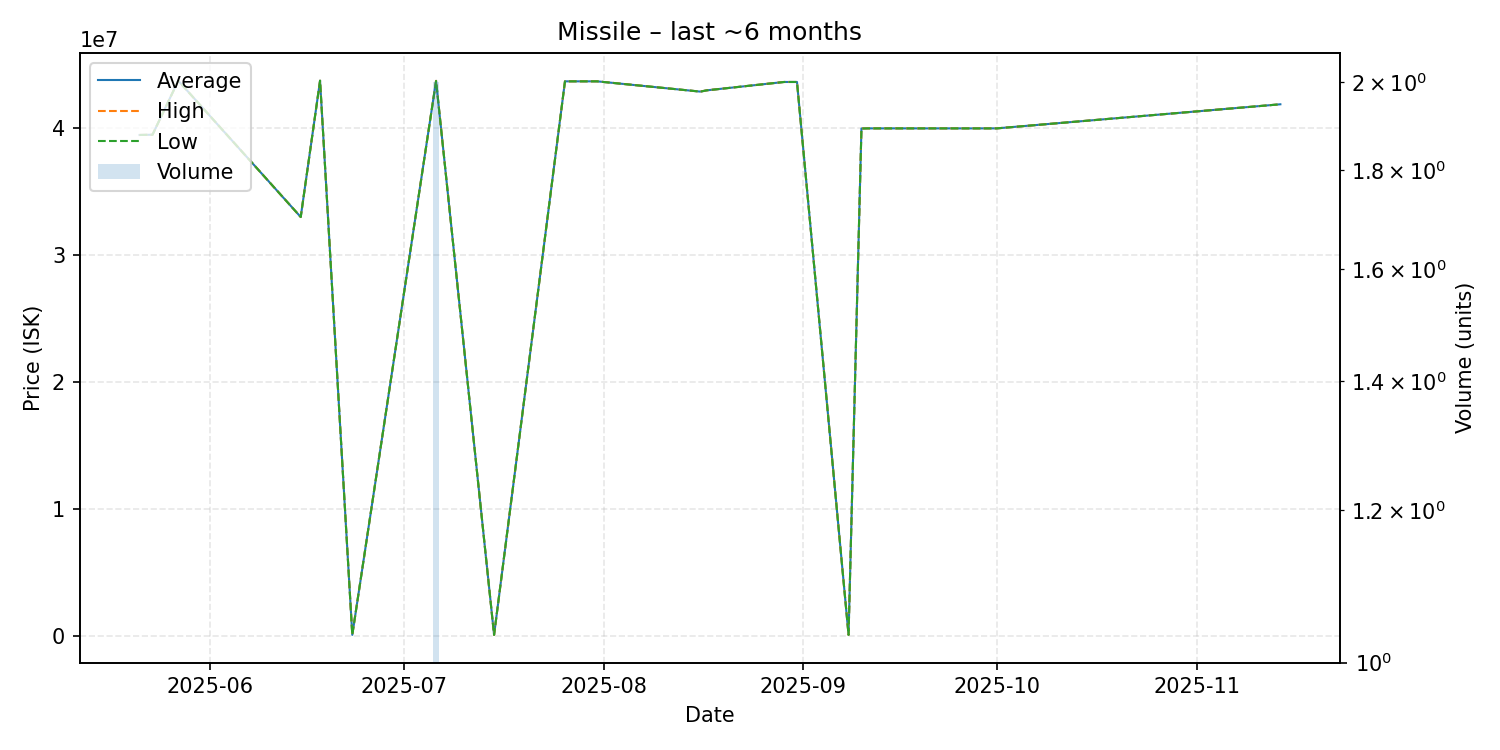

Source data for this figure (header and first rows):
date, average, highest, lowest, order_count, volume
2025-05-21, 39480000, 39480000, 39480000, 1, 1
2025-05-23, 39500000, 39500000, 39500000, 1, 1
2025-05-27, 43760000, 43760000, 43760000, 1, 1
2025-06-15, 33010000, 33010000, 33010000, 1, 1
2025-06-18, 43760000, 43760000, 43760000, 1, 1
2025-06-23, 51050, 51050, 51050, 1, 1
2025-07-06, 43745000, 43750000, 43740000, 2, 2
2025-07-15, 51180, 51180, 51180, 1, 1
2025-07-26, 43710000, 43710000, 43710000, 1, 1
2025-07-31, 43710000, 43710000, 43710000, 1, 1
2025-08-16, 42900000, 42900000, 42900000, 1, 1
2025-08-17, 43000000, 43000000, 43000000, 1, 1
2025-08-29, 43660000, 43660000, 43660000, 1, 1
2025-08-31, 43660000, 43660000, 43660000, 1, 1
2025-09-08, 51880, 51880, 51880, 1, 1
2025-09-10, 39990000, 39990000, 39990000, 1, 1
2025-09-11, 40000000, 40000000, 40000000, 1, 1
2025-10-01, 40000000, 40000000, 40000000, 1, 1
2025-11-14, 41900000, 41900000, 41900000, 1, 1
